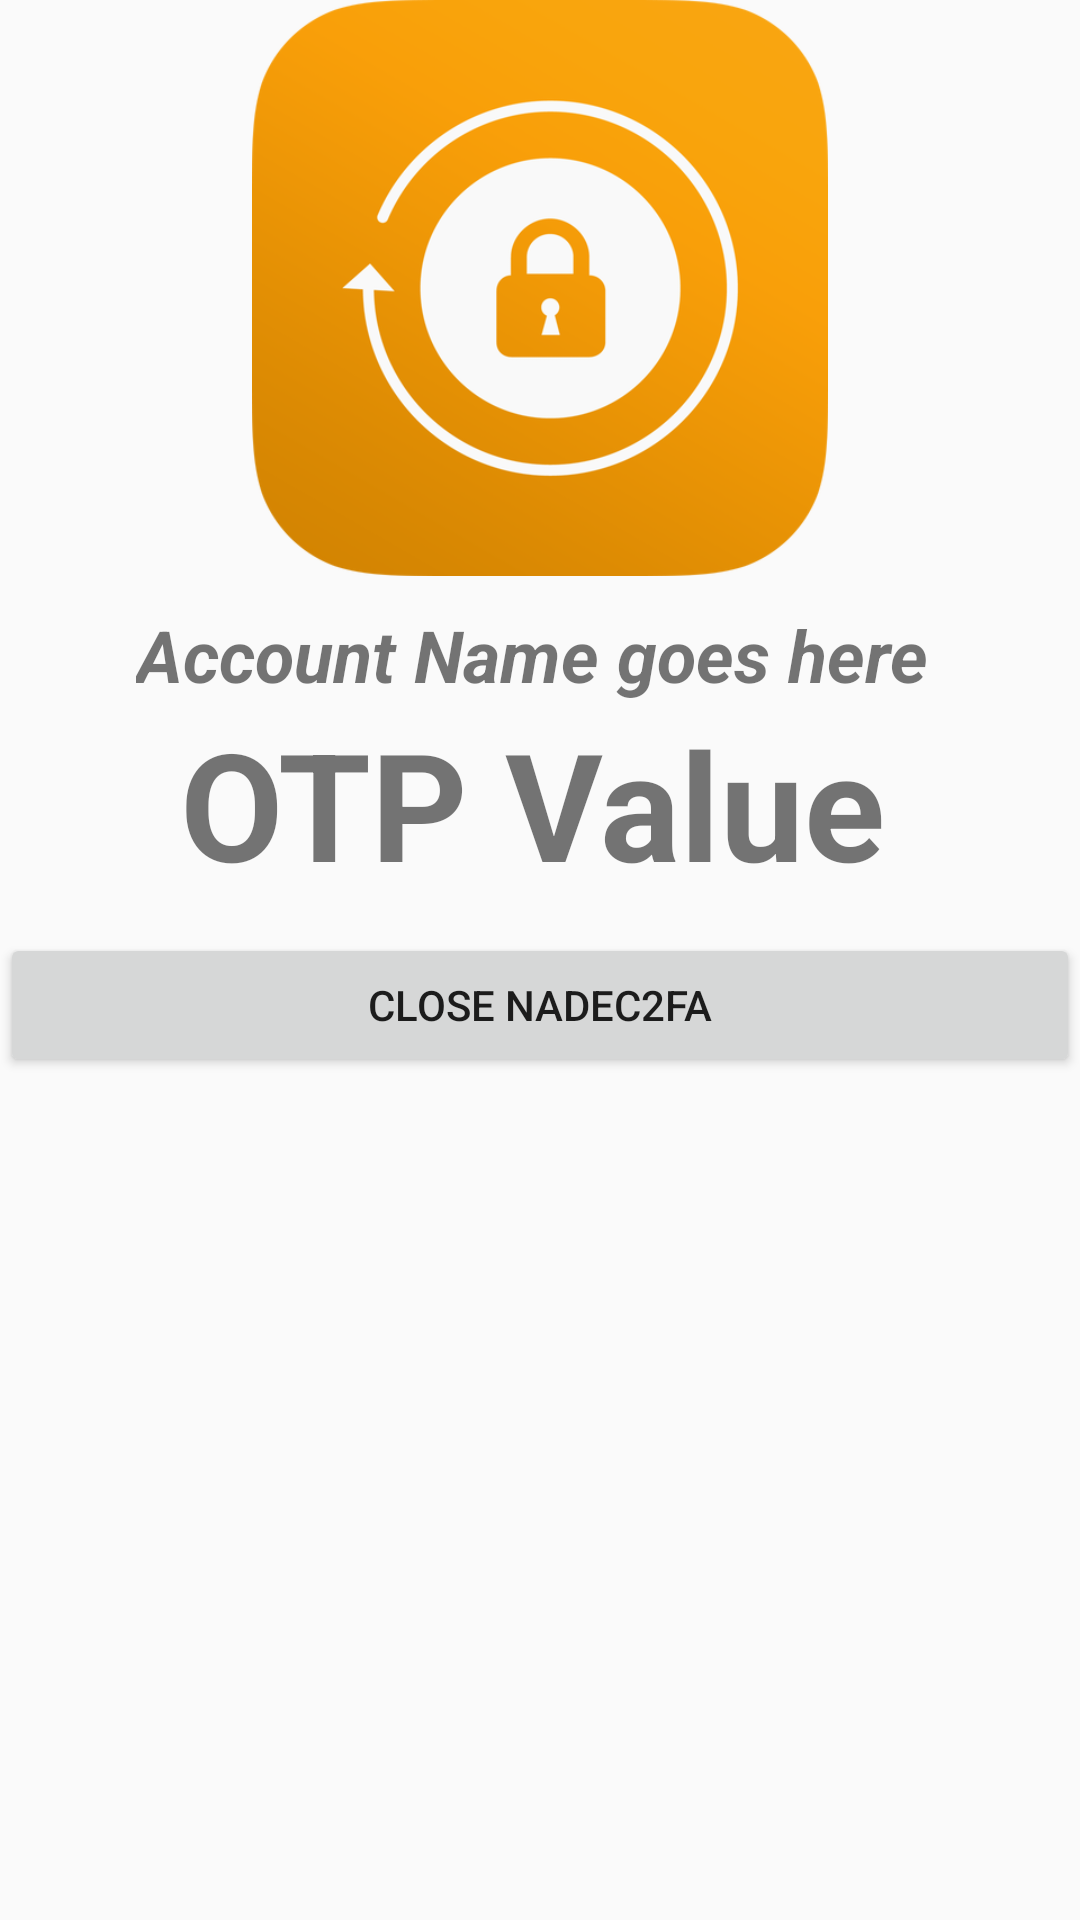

Write the Android layout XML for this screen, with the resource values it uses.
<!-- AndroidManifest.xml: application theme AppTheme -->
<!-- res/layout/linq2fa_main_fragment.xml -->
<?xml version="1.0" encoding="utf-8"?>
<LinearLayout xmlns:android="http://schemas.android.com/apk/res/android"
    android:orientation="vertical" android:layout_width="match_parent"
    android:layout_marginTop="10dp"
    android:layout_height="wrap_content">

    <ImageView
        android:id="@+id/logoImg"
        android:layout_width="192dp"
        android:src="@drawable/globaltop"
        android:layout_marginBottom="10dp"

        android:layout_height="192dp"
        android:layout_gravity="center_horizontal" />


    <LinearLayout
        android:id="@+id/otpview"
        android:orientation="horizontal"
        android:layout_width="match_parent"
        android:layout_height="wrap_content">



        <LinearLayout
            android:orientation="vertical"
            android:layout_width="wrap_content"
            android:layout_weight="1"
            android:layout_height="wrap_content">

            <TextView
                android:id="@+id/accountName"
                android:text="Account Name goes here"
                android:layout_width="wrap_content"
                android:layout_height="wrap_content"
                android:textSize="24dp"
                android:layout_marginLeft="0dp"
                android:textStyle="bold|italic"
                android:paddingLeft="0dp"
                android:layout_gravity="center_horizontal" />

            <TextView
                android:id="@+id/otp_value"
                android:text="OTP Value"
                android:layout_width="wrap_content"
                android:layout_height="wrap_content"
                android:textSize="50dp"
                android:layout_marginLeft="0dp"
                android:textStyle="bold"
                android:paddingLeft="0dp"
                android:layout_gravity="center_horizontal" />

        </LinearLayout>


        <ProgressBar
            android:id="@+id/countDownchrono"
            android:layout_width="wrap_content"
            style="?android:attr/progressBarStyleHorizontal"
            android:indeterminate="false"
            android:layout_weight="0"
            android:layout_marginRight="5dp"
            android:layout_height="match_parent"
            android:max="100"
            android:progress="90"
            android:progressDrawable="@drawable/circular_progress"
            />



    </LinearLayout>

    <Button
        android:id="@+id/closeAppBtn"
        android:layout_width="match_parent"
        android:layout_height="wrap_content"
        android:drawableLeft="@drawable/closeme"
        android:text="Close Nadec2FA"
        android:layout_marginTop="10dp"
        />



    <Space
        android:layout_width="match_parent"
        android:layout_height="match_parent"
        android:minHeight="48dp" />


    <TextView
        android:layout_width="wrap_content"
        android:layout_height="match_parent"
        android:text="V1.5"
        android:textStyle="bold"
        android:layout_marginLeft="5dp"
        android:textColor="@android:color/holo_red_dark"
        android:layout_gravity="bottom|center" />

</LinearLayout>
<!-- resources referenced by this layout -->
<resources>
  <!-- drawable globaltop: png bitmap (drawable, 20190 bytes) -->
  <style name="AppTheme" parent="Theme.AppCompat.Light.DarkActionBar">
          
  
  
      </style>
</resources>
